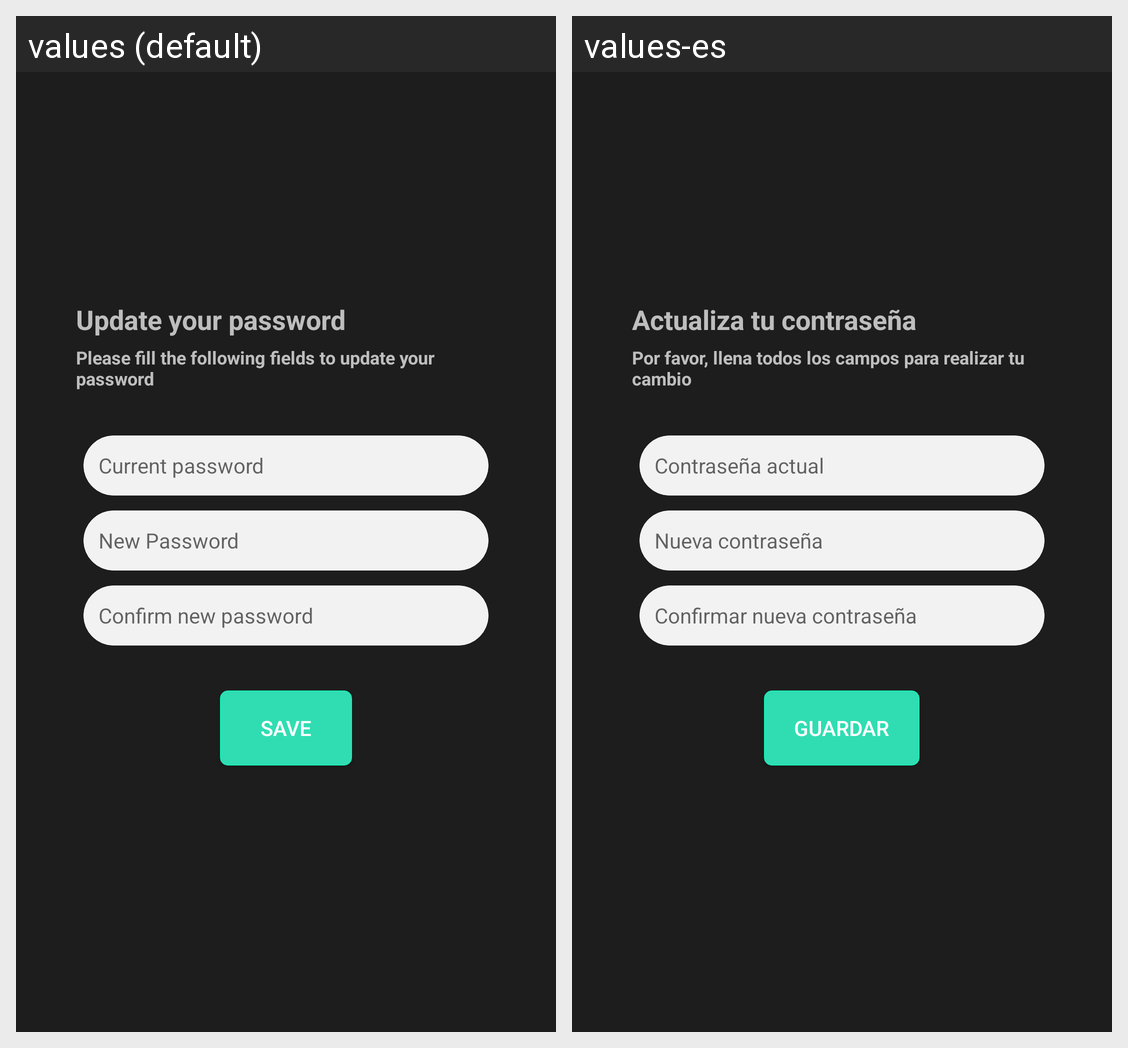

For this localized Android screen grid, give each drawn string resource with its value in every locale shown.
Android screen res/layout/fragment_new_pasword.xml rendered under 2 locales, left to right: values (default), values-es. Device: Nexus 5 (rendered at 1080×1920; each locale shown at half size, 540×960, under a caption strip naming it); theme AppTheme.
Strings drawn on this screen, with the default value and each locale's value (text and hints the layout hard-codes, and strings that could not be matched under every locale, appear in the picture but are not listed):

update_password_text
  values: Update your password
  values-es: Actualiza tu contraseña

please_fill_the_following_fields_to_update_your_password
  values: Please fill the following fields to update your password
  values-es: Por favor, llena todos los campos para realizar tu cambio

current_password
  values: Current password
  values-es: Contraseña actual

new_password
  values: New Password
  values-es: Nueva contraseña

confirm_new_password
  values: Confirm new password
  values-es: Confirmar nueva contraseña

save_password
  values: Save
  values-es: Guardar
